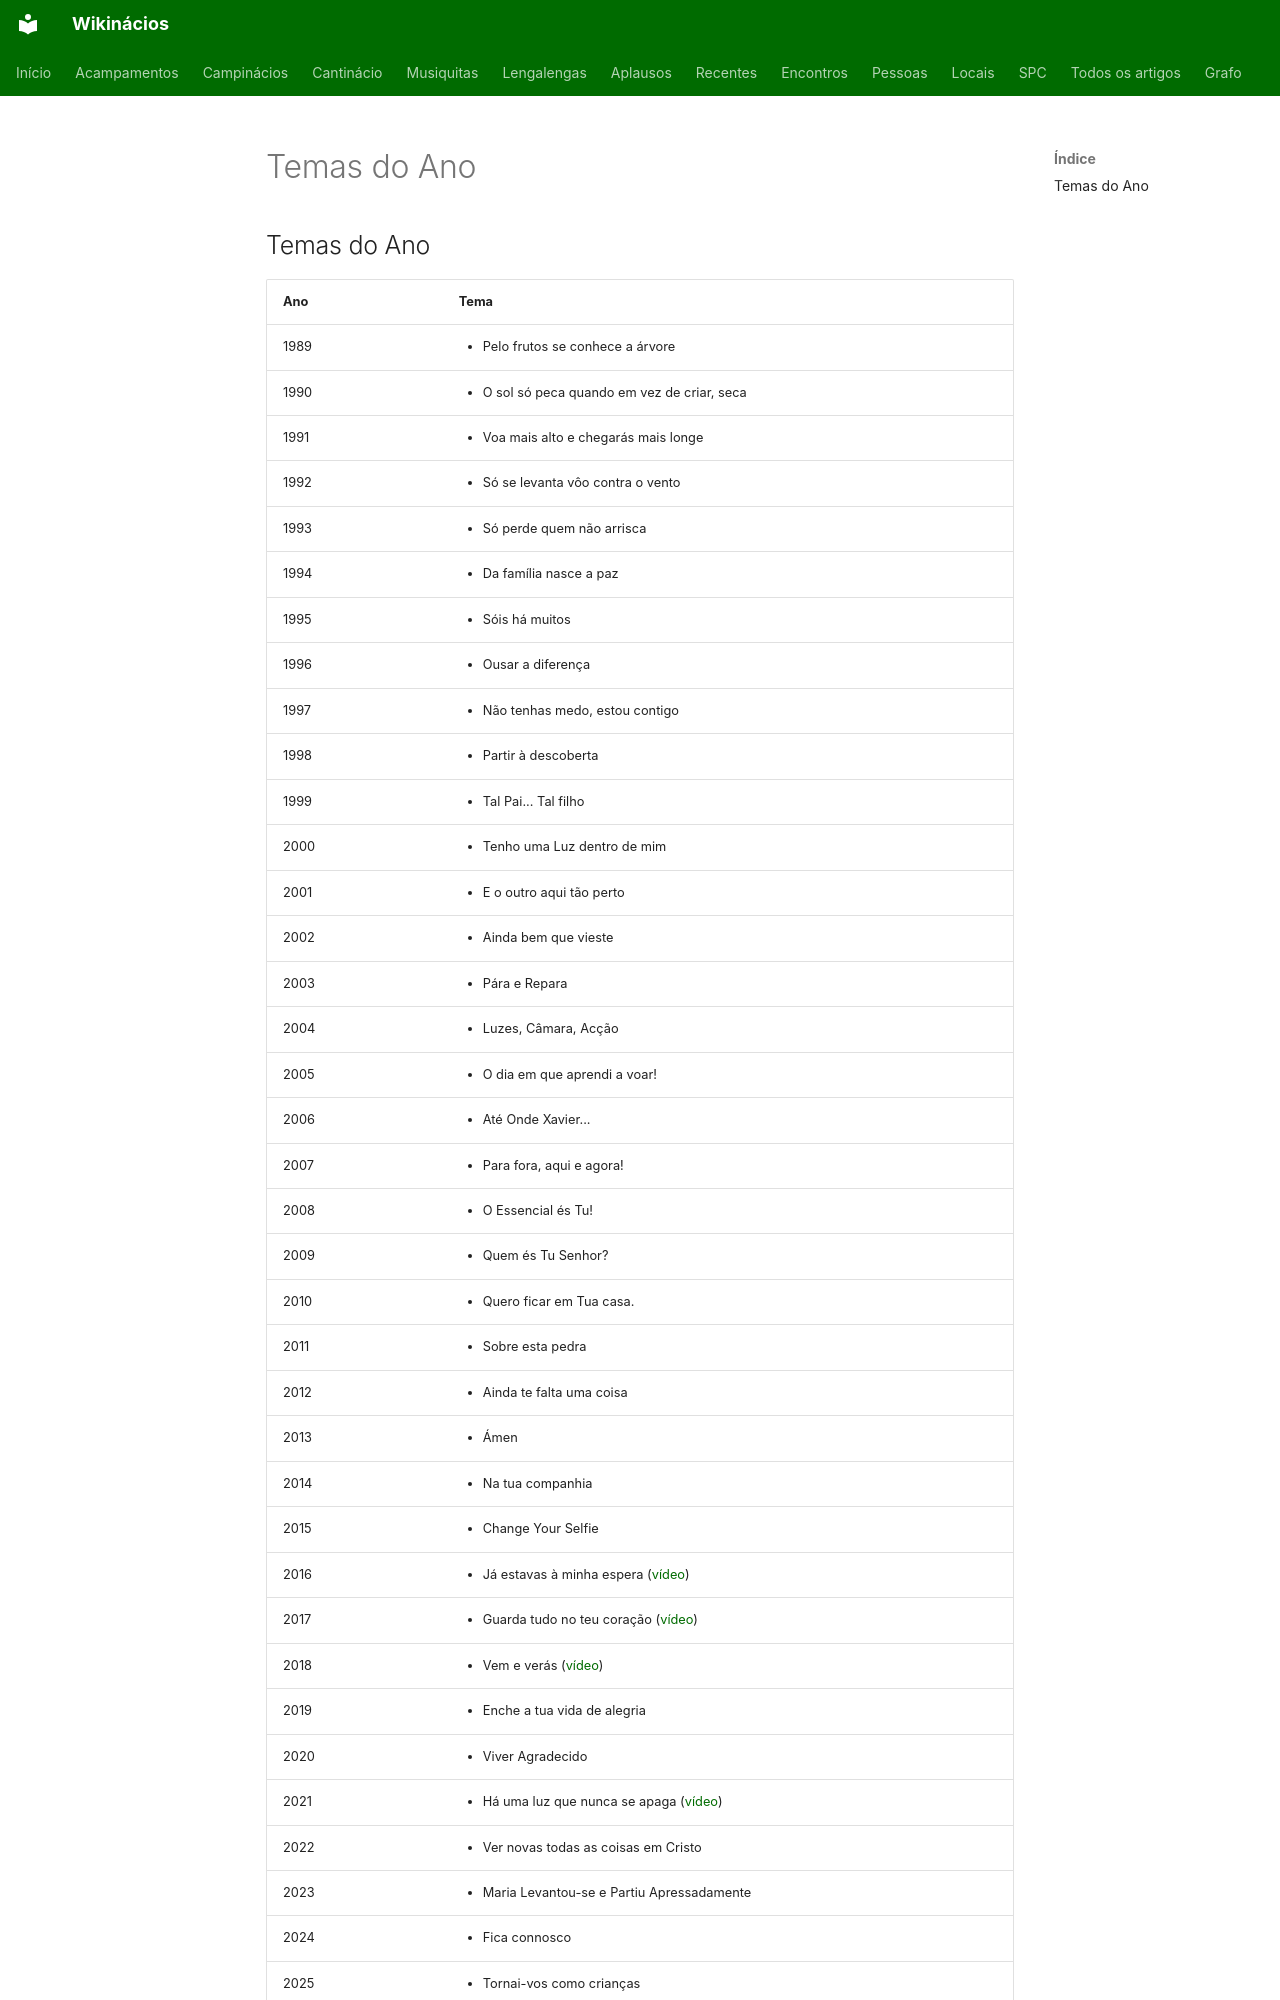

repository: neteinstein/Campinacios · page: Movimento/Temas do Ano.html · generator: mkdocs

# Temas do Ano

## Temas do Ano

| Ano | Tema |
| --- | --- |
| 1989 | <ul> <li>Pelo frutos se conhece a árvore </li> </ul> |
| 1990 | <ul><li>O sol só peca quando em vez de criar, seca</li></ul> |
| 1991 | <ul> <li>Voa mais alto e chegarás mais longe</li> </ul> |
| 1992 | <ul> <li>Só se levanta vôo contra o vento</li> </ul> |
| 1993 | <ul><li>Só perde quem não arrisca</li></ul> |
| 1994 | <ul><li>Da família nasce a paz</li></ul> |
| 1995 | <ul><li>Sóis há muitos</li></ul> |
| 1996 | <ul><li>Ousar a diferença</li></ul> |
| 1997 | <ul><li>Não tenhas medo, estou contigo</li></ul> |
| 1998 | <ul> <li>Partir à descoberta</li> </ul> |
| 1999 | <ul> <li>Tal Pai... Tal filho</li> </ul> |
| 2000 | <ul> <li>Tenho uma Luz dentro de mim</li> </ul> |
| 2001 | <ul> <li>E o outro aqui tão perto</li> </ul> |
| 2002 | <ul> <li>Ainda bem que vieste</li> </ul> |
| 2003 | <ul> <li>Pára e Repara</li> </ul> |
| 2004 | <ul> <li>Luzes, Câmara, Acção </li> </ul> |
| 2005 | <ul> <li>O dia em que aprendi a voar!</li> </ul> |
| 2006 | <ul> <li>Até Onde Xavier...</li> </ul> |
| 2007 | <ul> <li>Para fora, aqui e agora!</li> </ul> |
| 2008 | <ul><li>O Essencial és Tu!</li></ul> |
| 2009 | <ul> <li>Quem és Tu Senhor?</li> </ul> |
| 2010 | <ul> <li>Quero ficar em Tua casa.</li></ul> |
| 2011 | <ul><li>Sobre esta pedra</li></ul> |
| 2012 | <ul><li>Ainda te falta uma coisa</li></ul> |
| 2013 | <ul><li>Ámen</li></ul> |
| 2014 | <ul><li>Na tua companhia</li></ul> |
| 2015 | <ul><li>Change Your Selfie</li></ul> |
| 2016 | <ul><li>Já estavas à minha espera ([vídeo](https://www.youtube.com/watch?v=bn9HMYSNAhs))</li></ul> |
| 2017 | <ul><li>Guarda tudo no teu coração ([vídeo](https://www.youtube.com/watch?v=UgWgdo_oG0Y))</li></ul> |
| 2018 | <ul><li>Vem e verás ([vídeo](https://www.youtube.com/watch?v=T_BYno-RdJE))</li></ul> |
| 2019 | <ul><li>Enche a tua vida de alegria</li></ul> |
| 2020 | <ul><li>Viver Agradecido</li></ul> |
| 2021 | <ul><li>Há uma luz que nunca se apaga ([vídeo](https://www.youtube.com/watch?v=B4MnP9S-sCI))</li></ul> |
| 2022 | <ul><li>Ver novas todas as coisas em Cristo</li></ul> |
| 2023 | <ul><li>Maria Levantou-se e Partiu
